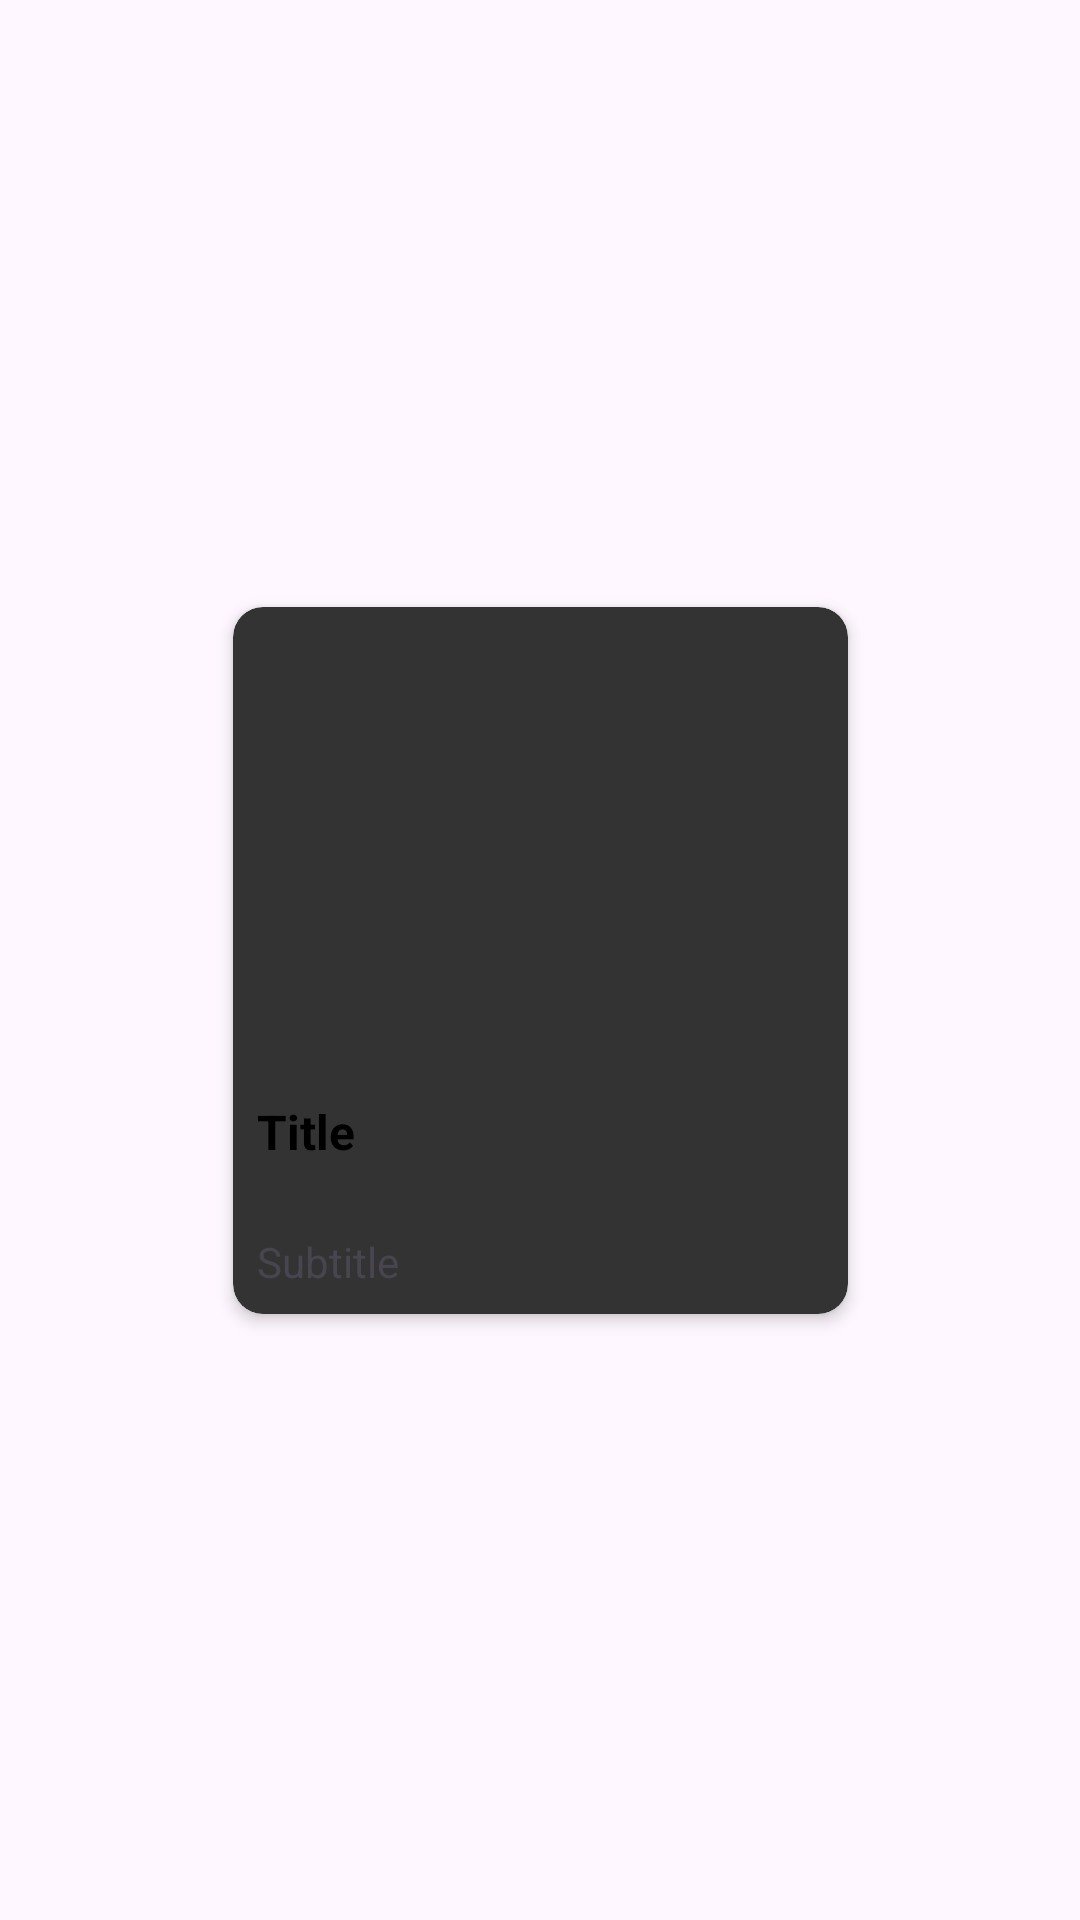

Here is an Android app screen rendered from its layout file. Give the layout XML and the strings, colors and styles it references.
<!-- AndroidManifest.xml: application theme Theme.Symphony -->
<!-- res/layout/activity_box_playlist.xml -->
<?xml version="1.0" encoding="utf-8"?>
<androidx.constraintlayout.widget.ConstraintLayout
    xmlns:android="http://schemas.android.com/apk/res/android"
    xmlns:app="http://schemas.android.com/apk/res-auto"
    xmlns:tools="http://schemas.android.com/tools"
    android:layout_width="match_parent"
    android:layout_height="match_parent"
    tools:context=".Activity.Activity.BoxPlaylist">

    <androidx.cardview.widget.CardView
        android:layout_width="wrap_content"
        android:layout_height="wrap_content"
        android:layout_margin="8dp"
        app:cardBackgroundColor="@color/blackgray"
        app:cardCornerRadius="10dp"
        app:cardElevation="3dp"
        app:layout_constraintBottom_toBottomOf="parent"
        app:layout_constraintEnd_toEndOf="parent"
        app:layout_constraintStart_toStartOf="parent"
        app:layout_constraintTop_toTopOf="parent">


        <LinearLayout
            android:layout_width="wrap_content"
            android:layout_height="wrap_content"
            android:orientation="vertical">

            <ImageView
                android:id="@+id/img_item_photo"
                android:layout_width="205dp"
                android:layout_height="160dp"
                tools:src="@tools:sample/avatars" />

            <TextView
                android:id="@+id/tv_item_name"
                android:layout_width="match_parent"
                android:layout_height="wrap_content"
                android:layout_marginStart="8dp"
                android:layout_marginTop="4dp"
                android:layout_marginEnd="8dp"
                android:lines="2"
                android:text="Title"
                android:textColor="@color/black"
                android:textSize="16dp"
                android:textStyle="bold" />

            <TextView
                android:id="@+id/tv_item_description"
                android:layout_width="match_parent"
                android:layout_height="wrap_content"
                android:layout_marginStart="8dp"
                android:layout_marginTop="4dp"
                android:layout_marginEnd="8dp"
                android:layout_marginBottom="8dp"
                android:text="Subtitle" />
        </LinearLayout>
    </androidx.cardview.widget.CardView>

</androidx.constraintlayout.widget.ConstraintLayout>
<!-- resources referenced by this layout -->
<resources>
  <color name="black">#FF000000</color>
  <color name="blackgray">#333333</color>
  <style name="Theme.Symphony" parent="Base.Theme.Symphony" />
  <style name="Base.Theme.Symphony" parent="Theme.Material3.DayNight.NoActionBar">
          
          
          <item name="colorPrimary">@color/purple_500</item>
          <item name="colorPrimaryVariant">@color/purple_700</item>
          
          <item name="colorSecondary">@color/teal_200</item>
          <item name="colorSecondaryVariant">@color/purple_700</item>
          <item name="colorOnSecondary">@color/black</item>
      </style>
  <color name="purple_500">#FF6200EE</color>
  <color name="purple_700">#FF3700B3</color>
  <color name="teal_200">#FF03DAC5</color>
</resources>
